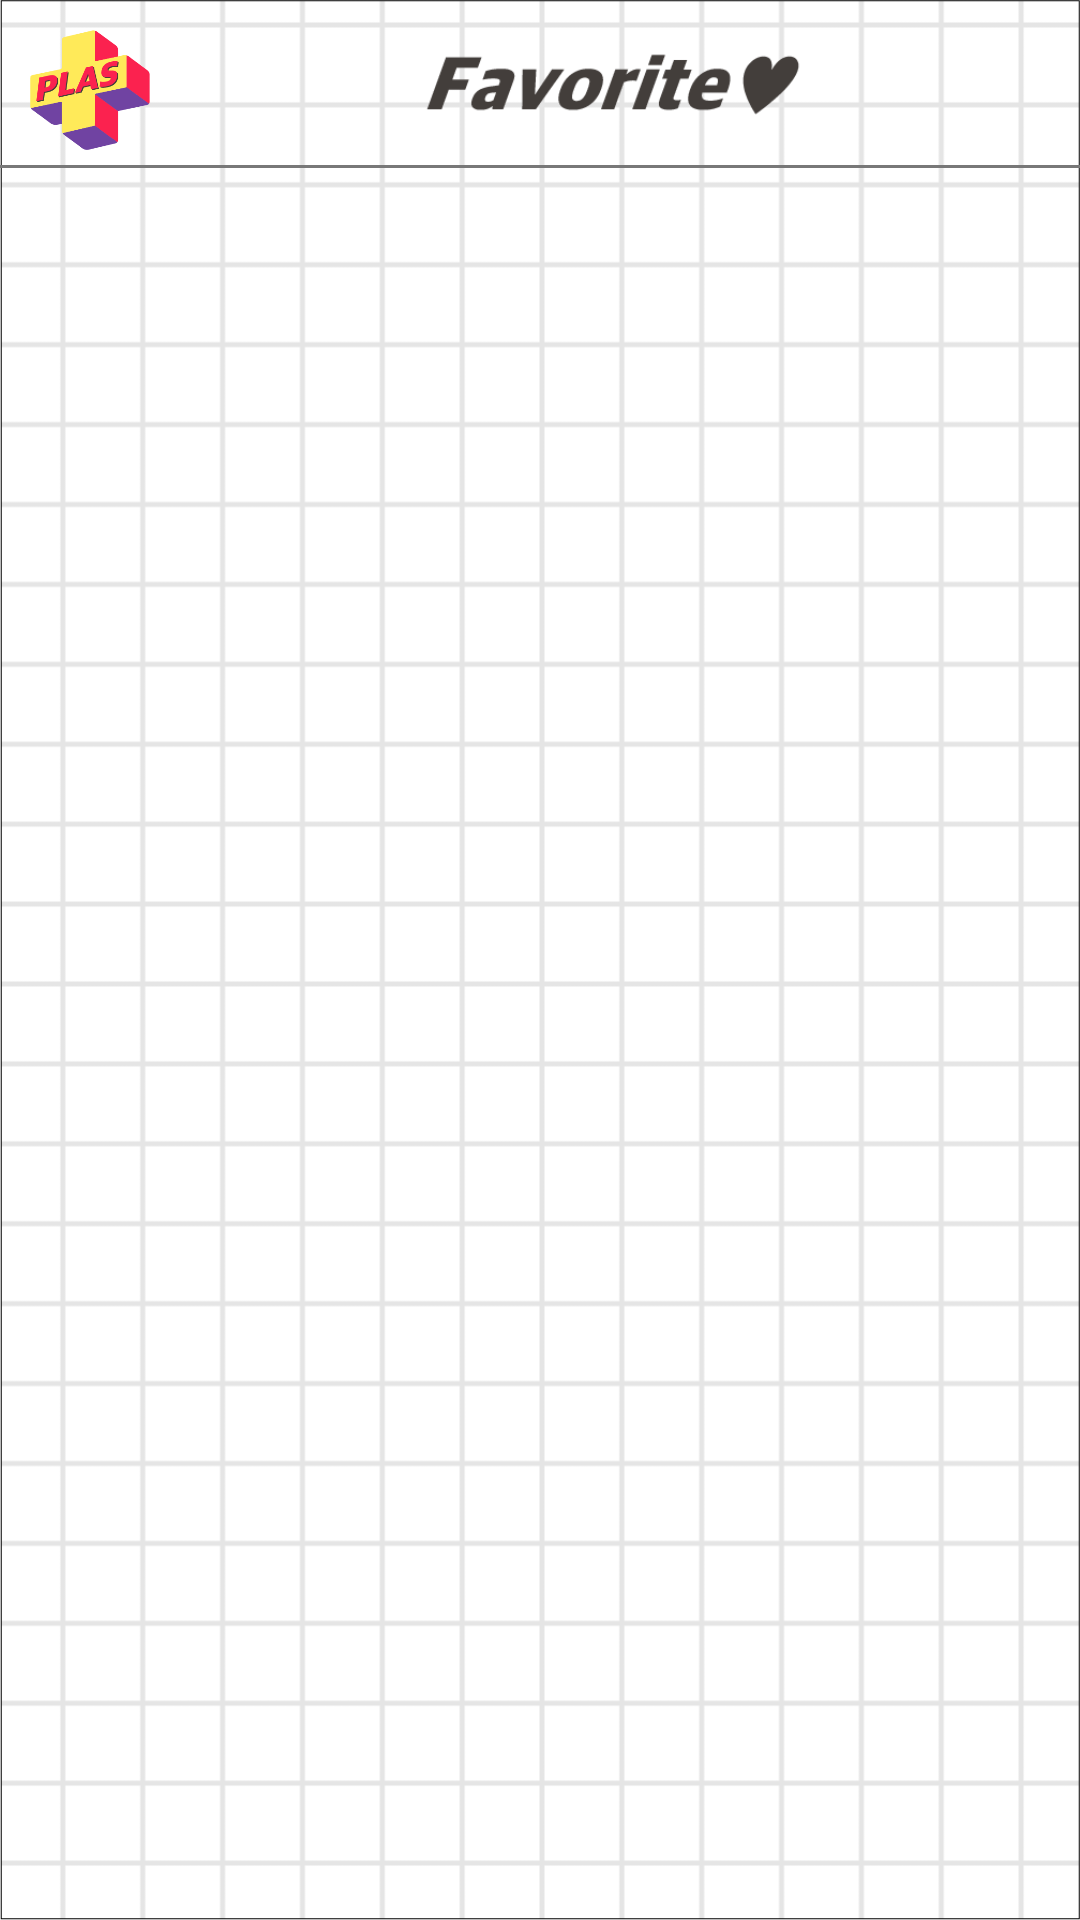

Produce the Android XML layout that renders to this screen, including the resource entries it uses.
<!-- AndroidManifest.xml: application theme Theme.MaterialComponents.Light.NoActionBar.Bridge -->
<!-- res/layout/fragment_like.xml -->
<?xml version="1.0" encoding="utf-8"?>
<RelativeLayout
    xmlns:android="http://schemas.android.com/apk/res/android"
    xmlns:app="http://schemas.android.com/apk/res-auto"
    xmlns:tools="http://schemas.android.com/tools"
    android:layout_width="match_parent"
    android:layout_height="match_parent"
    android:id="@+id/likeFragment"
    android:background="@drawable/background"
    tools:context="com.cookandroid.s2_archiving.fragment.LikeFragment">

    <LinearLayout
        android:id="@+id/logo_Ll"
        android:layout_width="match_parent"
        android:layout_height="40dp"
        android:layout_alignParentTop="true"
        android:layout_marginTop="10dp"
        android:orientation="horizontal"
        android:weightSum="6">

        <Button
            android:id="@+id/favorite_Logobtn"
            android:layout_width="40dp"
            android:layout_height="40dp"
            android:layout_marginLeft="10dp"
            android:background="@drawable/logo" />

        <LinearLayout
            android:layout_width="wrap_content"
            android:layout_height="wrap_content"
            android:layout_weight="6"
            android:layout_gravity="center"
            android:gravity="center"
            android:orientation="horizontal">

            <ImageView
                android:layout_width="0dp"
                android:layout_height="30dp"
                android:gravity="center"
                android:layout_weight="5"
                android:src="@drawable/favorite_img"/>



        </LinearLayout>

    </LinearLayout>
    <LinearLayout
        android:id="@+id/boundary_line"
        android:layout_below="@+id/logo_Ll"
        android:layout_width="match_parent"
        android:layout_height="1dp"
        android:layout_marginTop="5dp"
        android:background="#787878"
        android:orientation="horizontal"></LinearLayout>

    <androidx.recyclerview.widget.RecyclerView
        android:id="@+id/fragmentlike_rv"
        android:layout_below="@+id/boundary_line"
        android:layout_width="match_parent"
        android:layout_height="wrap_content"
        android:layout_marginStart="1dp"
        android:layout_marginEnd="1dp"
        android:layout_marginTop="20dp"
        android:layout_alignParentStart="true"
        android:layout_alignParentEnd="true">

    </androidx.recyclerview.widget.RecyclerView>


</RelativeLayout>
<!-- resources referenced by this layout -->
<resources>
  <!-- drawable background: png bitmap (drawable, 17460 bytes) -->
  <!-- drawable favorite_img: png bitmap (drawable, 3858 bytes) -->
  <!-- drawable logo: png bitmap (drawable, 9126 bytes) -->
</resources>
